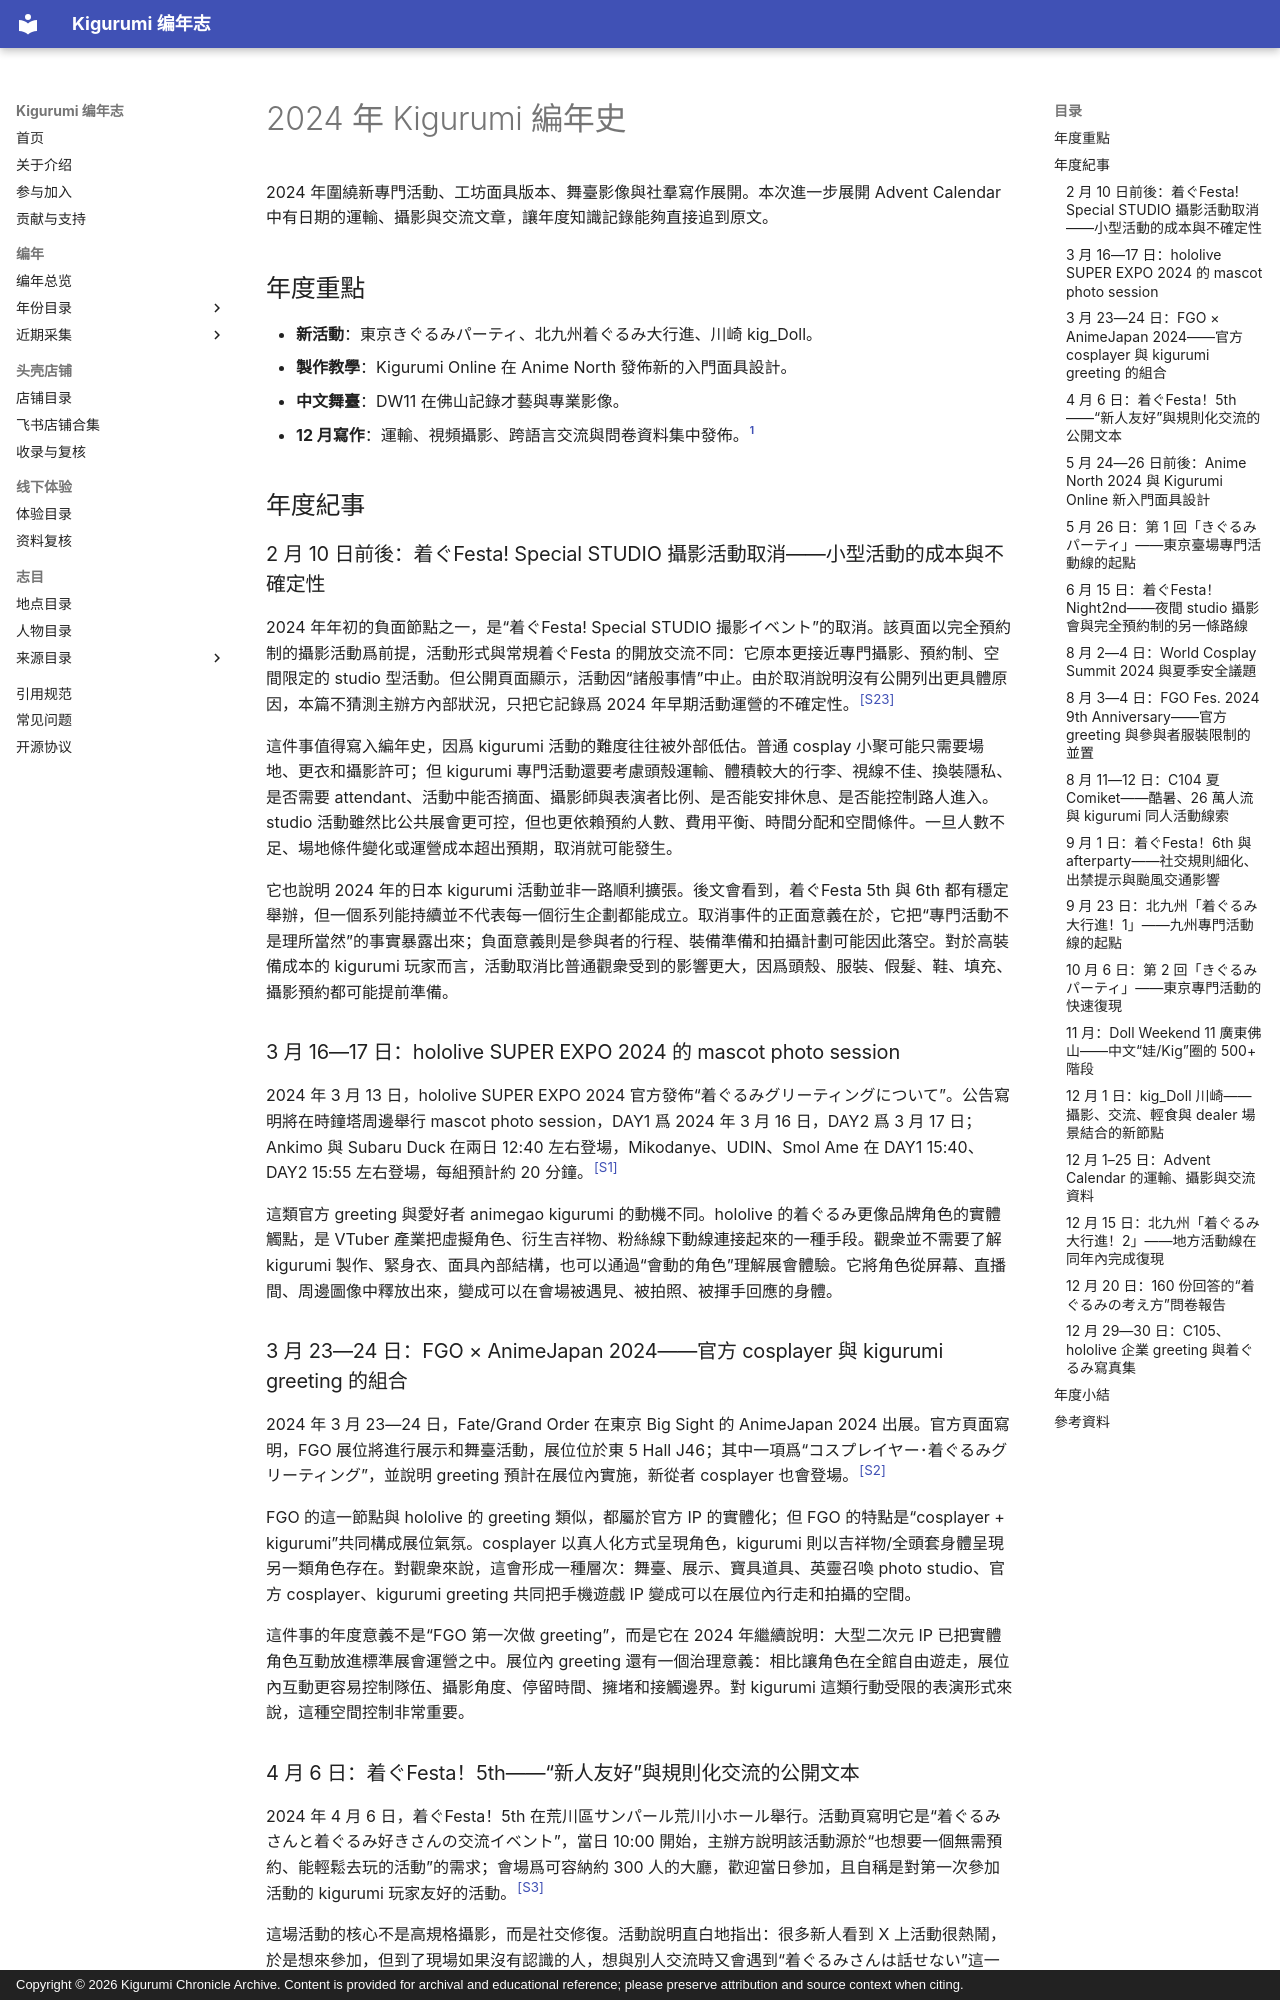

repository: kigermap/kigwiki · page: zh-Hant/years/2024/index.html · generator: mkdocs · copyright: Copyright © 2026 Kigurumi Chronicle Archive. Content is provided for archival and educational reference; please preserve attribution and source context when citing.

---
title: "2024 年 Kigurumi 編年史"
subtitle: "年度重點與資料紀事"
author: "ChatGPT 整理"
date: "2026-09-09"
language: "zh-Hant"
status: "公開資料增補版；按事件發生及資料發表年份歸檔"
---

# 2024 年 Kigurumi 編年史

2024 年圍繞新專門活動、工坊面具版本、舞臺影像與社羣寫作展開。本次進一步展開 Advent Calendar 中有日期的運輸、攝影與交流文章，讓年度知識記錄能夠直接追到原文。

## 年度重點

- **新活動**：東京きぐるみパーティ、北九州着ぐるみ大行進、川崎 kig_Doll。
- **製作教學**：Kigurumi Online 在 Anime North 發佈新的入門面具設計。
- **中文舞臺**：DW11 在佛山記錄才藝與專業影像。
- **12 月寫作**：運輸、視頻攝影、跨語言交流與問卷資料集中發佈。[^calendar]

## 年度紀事

### 2 月 10 日前後：着ぐFesta! Special STUDIO 攝影活動取消——小型活動的成本與不確定性

2024 年年初的負面節點之一，是“着ぐFesta! Special STUDIO 撮影イベント”的取消。該頁面以完全預約制的攝影活動爲前提，活動形式與常規着ぐFesta 的開放交流不同：它原本更接近專門攝影、預約制、空間限定的 studio 型活動。但公開頁面顯示，活動因“諸般事情”中止。由於取消說明沒有公開列出更具體原因，本篇不猜測主辦方內部狀況，只把它記錄爲 2024 年早期活動運營的不確定性。<sup>[[S23]](#s23)</sup>

這件事值得寫入編年史，因爲 kigurumi 活動的難度往往被外部低估。普通 cosplay 小聚可能只需要場地、更衣和攝影許可；但 kigurumi 專門活動還要考慮頭殼運輸、體積較大的行李、視線不佳、換裝隱私、是否需要 attendant、活動中能否摘面、攝影師與表演者比例、是否能安排休息、是否能控制路人進入。studio 活動雖然比公共展會更可控，但也更依賴預約人數、費用平衡、時間分配和空間條件。一旦人數不足、場地條件變化或運營成本超出預期，取消就可能發生。

它也說明 2024 年的日本 kigurumi 活動並非一路順利擴張。後文會看到，着ぐFesta 5th 與 6th 都有穩定舉辦，但一個系列能持續並不代表每一個衍生企劃都能成立。取消事件的正面意義在於，它把“專門活動不是理所當然”的事實暴露出來；負面意義則是參與者的行程、裝備準備和拍攝計劃可能因此落空。對於高裝備成本的 kigurumi 玩家而言，活動取消比普通觀衆受到的影響更大，因爲頭殼、服裝、假髮、鞋、填充、攝影預約都可能提前準備。

### 3 月 16—17 日：hololive SUPER EXPO 2024 的 mascot photo session

2024 年 3 月 13 日，hololive SUPER EXPO 2024 官方發佈“着ぐるみグリーティングについて”。公告寫明將在時鐘塔周邊舉行 mascot photo session，DAY1 爲 2024 年 3 月 16 日，DAY2 爲 3 月 17 日；Ankimo 與 Subaru Duck 在兩日 12:40 左右登場，Mikodanye、UDIN、Smol Ame 在 DAY1 15:40、DAY2 15:55 左右登場，每組預計約 20 分鐘。<sup>[[S1]](#s1)</sup>

這類官方 greeting 與愛好者 animegao kigurumi 的動機不同。hololive 的着ぐるみ更像品牌角色的實體觸點，是 VTuber 產業把虛擬角色、衍生吉祥物、粉絲線下動線連接起來的一種手段。觀衆並不需要了解 kigurumi 製作、緊身衣、面具內部結構，也可以通過“會動的角色”理解展會體驗。它將角色從屏幕、直播間、周邊圖像中釋放出來，變成可以在會場被遇見、被拍照、被揮手回應的身體。

### 3 月 23—24 日：FGO × AnimeJapan 2024——官方 cosplayer 與 kigurumi greeting 的組合

2024 年 3 月 23—24 日，Fate/Grand Order 在東京 Big Sight 的 AnimeJapan 2024 出展。官方頁面寫明，FGO 展位將進行展示和舞臺活動，展位位於東 5 Hall J46；其中一項爲“コスプレイヤー･着ぐるみグリーティング”，並說明 greeting 預計在展位內實施，新從者 cosplayer 也會登場。<sup>[[S2]](#s2)</sup>

FGO 的這一節點與 hololive 的 greeting 類似，都屬於官方 IP 的實體化；但 FGO 的特點是“cosplayer + kigurumi”共同構成展位氣氛。cosplayer 以真人化方式呈現角色，kigurumi 則以吉祥物/全頭套身體呈現另一類角色存在。對觀衆來說，這會形成一種層次：舞臺、展示、寶具道具、英靈召喚 photo studio、官方 cosplayer、kigurumi greeting 共同把手機遊戲 IP 變成可以在展位內行走和拍攝的空間。

這件事的年度意義不是“FGO 第一次做 greeting”，而是它在 2024 年繼續說明：大型二次元 IP 已把實體角色互動放進標準展會運營之中。展位內 greeting 還有一個治理意義：相比讓角色在全館自由遊走，展位內互動更容易控制隊伍、攝影角度、停留時間、擁堵和接觸邊界。對 kigurumi 這類行動受限的表演形式來說，這種空間控制非常重要。
